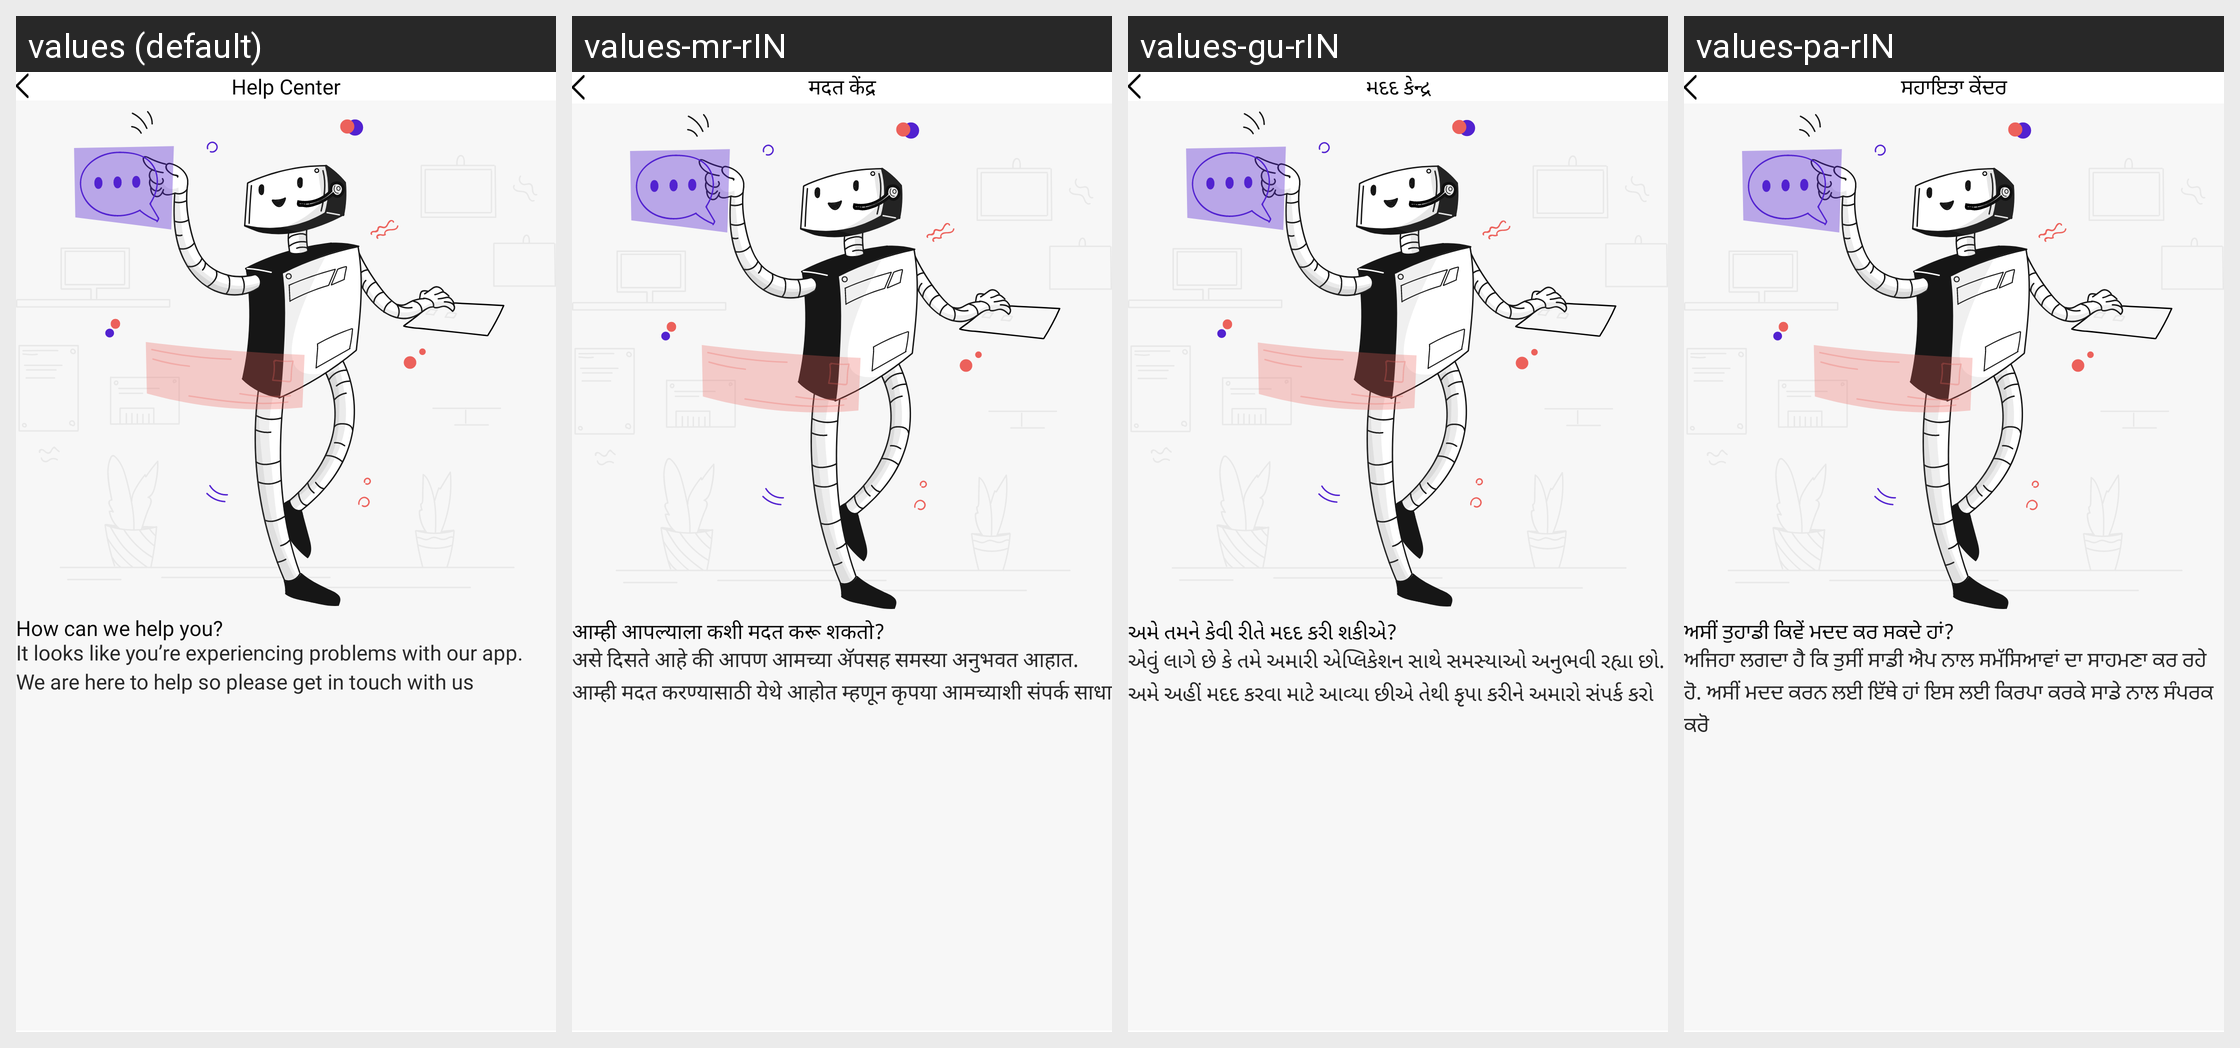

The Android screen above is rendered under several locales of the same app. Produce the string resources it draws, with the default and per-locale values.
Android screen res/layout/activity_help.xml rendered under 4 locales, left to right: values (default), values-mr-rIN, values-gu-rIN, values-pa-rIN. Device: Nexus 5 (rendered at 1080×1920; each locale shown at half size, 540×960, under a caption strip naming it); theme AppTheme.
Other locales in the repository, not shown: values-as-rIN, values-bn-rIN, values-hi, values-kn-rIN, values-ml-rIN, values-ne-rIN, values-or-rIN, values-ta-rIN, values-te-rIN.
Strings drawn on this screen, with the default value and each locale's value (text and hints the layout hard-codes, and strings that could not be matched under every locale, appear in the picture but are not listed):

help_center
  values: Help Center
  values-mr-rIN: मदत केंद्र
  values-gu-rIN: મદદ કેન્દ્ર
  values-pa-rIN: ਸਹਾਇਤਾ ਕੇਂਦਰ

how_can
  values: How can we help you?
  values-mr-rIN: आम्ही आपल्याला कशी मदत करू शकतो?
  values-gu-rIN: અમે તમને કેવી રીતે મદદ કરી શકીએ?
  values-pa-rIN: ਅਸੀਂ ਤੁਹਾਡੀ ਕਿਵੇਂ ਮਦਦ ਕਰ ਸਕਦੇ ਹਾਂ?

content
  values: It looks like you’re experiencing problems with our app. We are here to help so please get in touch with us
  values-mr-rIN: असे दिसते आहे की आपण आमच्या अ‍ॅपसह समस्या अनुभवत आहात. आम्ही मदत करण्यासाठी येथे आहोत म्हणून कृपया आमच्याशी संपर्क साधा
  values-gu-rIN: એવું લાગે છે કે તમે અમારી એપ્લિકેશન સાથે સમસ્યાઓ અનુભવી રહ્યા છો. અમે અહીં મદદ કરવા માટે આવ્યા છીએ તેથી કૃપા કરીને અમારો સંપર્ક કરો
  values-pa-rIN: ਅਜਿਹਾ ਲਗਦਾ ਹੈ ਕਿ ਤੁਸੀਂ ਸਾਡੀ ਐਪ ਨਾਲ ਸਮੱਸਿਆਵਾਂ ਦਾ ਸਾਹਮਣਾ ਕਰ ਰਹੇ ਹੋ. ਅਸੀਂ ਮਦਦ ਕਰਨ ਲਈ ਇੱਥੇ ਹਾਂ ਇਸ ਲਈ ਕਿਰਪਾ ਕਰਕੇ ਸਾਡੇ ਨਾਲ ਸੰਪਰਕ ਕਰੋ
